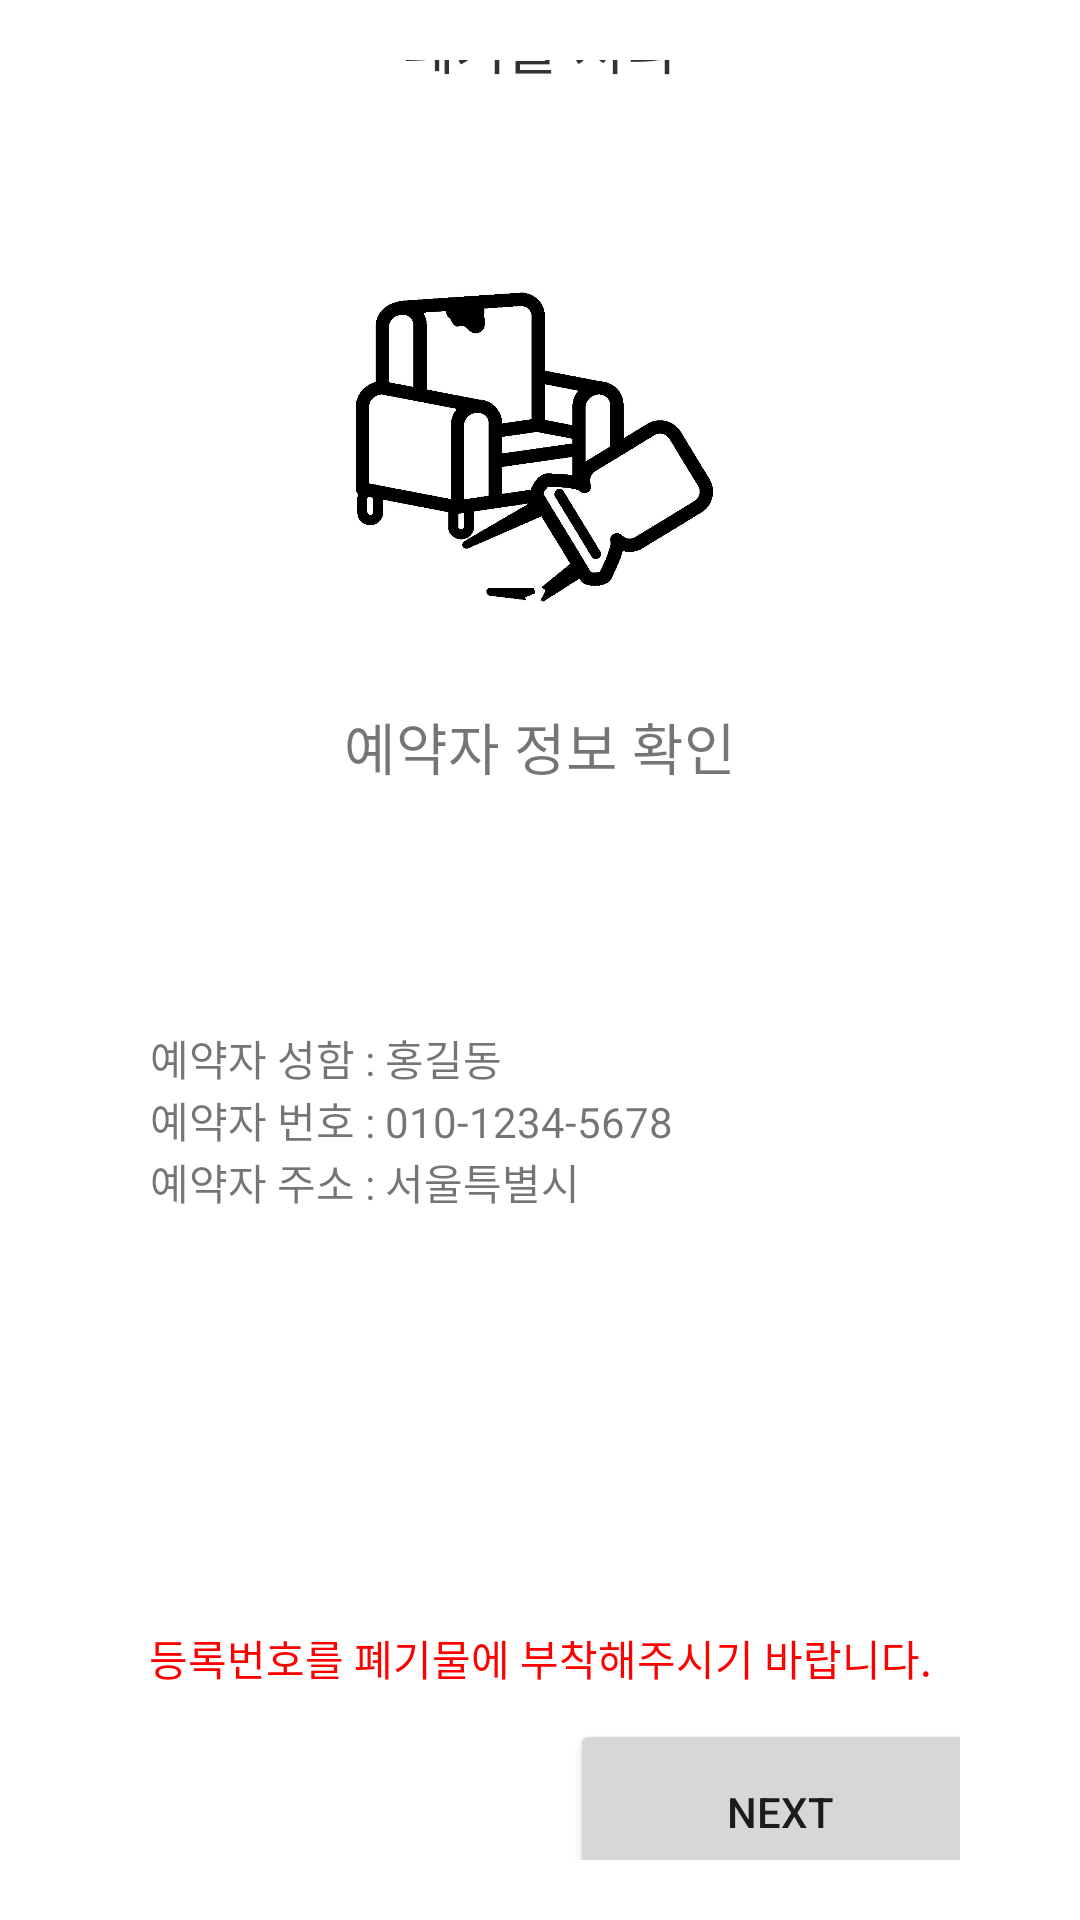

Layout XML and referenced resources for this Android screen:
<!-- AndroidManifest.xml: application theme Theme.MyApplication -->
<!-- res/layout/waste_request_confirm01.xml -->
<?xml version="1.0" encoding="utf-8"?>
<LinearLayout xmlns:android="http://schemas.android.com/apk/res/android"
    xmlns:app="http://schemas.android.com/apk/res-auto"
    xmlns:tools="http://schemas.android.com/tools"
    android:layout_width="match_parent"
    android:layout_height="wrap_content"
    android:gravity="center"
    android:orientation="vertical"
    android:padding="20dp"
    tools:context=".waste_request_confirm01">

    <LinearLayout
        android:layout_width="match_parent"
        android:layout_height="wrap_content"
        android:orientation="horizontal"
        android:weightSum="10">

        <ImageButton
            android:id="@+id/imageButton_back1"
            android:layout_width="60dp"
            android:layout_height="60dp"
            android:layout_weight="1"
            android:background="#ffffff"
            app:srcCompat="@drawable/ic_baseline_arrow_back_ios_24" />

        <TextView
            android:id="@+id/textView5"
            android:layout_width="match_parent"
            android:layout_height="60dp"
            android:layout_weight="8"
            android:gravity="center"
            android:text="폐기물 처리"
            android:textColor="#313234"
            android:textSize="9pt" />

        <TextView
            android:layout_width="60dp"
            android:layout_height="60dp"
            android:layout_weight="1"
            android:background="#ffffff" />

    </LinearLayout>

    <LinearLayout
        android:layout_width="match_parent"
        android:layout_height="600dp"
        android:layout_marginTop="10dp"
        android:gravity="center"
        android:orientation="vertical"
        android:padding="20dp">

        <ImageView
            android:layout_width="150dp"
            android:layout_height="150dp"
            android:layout_gravity="center"
            android:background="#ffffff"
            android:src="@drawable/check" />

        <TextView
            android:id="@+id/textView6"
            android:layout_width="300dp"
            android:layout_height="wrap_content"
            android:layout_margin="10dp"
            android:gravity="center"
            android:text="예약자 정보 확인"
            android:textSize="9pt" />

        <LinearLayout
            android:layout_width="300dp"
            android:layout_height="260dp"
            android:background="@drawable/button_round"
            android:gravity="start"
            android:orientation="vertical"
            android:padding="20dp">

            <LinearLayout
                android:layout_width="300dp"
                android:layout_height="wrap_content"
                android:orientation="horizontal">

                <TextView
                    android:id="@+id/textView7"
                    android:layout_width="wrap_content"
                    android:layout_height="wrap_content"
                    android:layout_marginTop="50dp"
                    android:text="예약자 성함 : " />

                <TextView
                    android:id="@+id/textView_name"
                    android:layout_width="wrap_content"
                    android:layout_height="wrap_content"
                    android:layout_marginTop="50dp"
                    android:text="홍길동" />
            </LinearLayout>

            <LinearLayout
                android:layout_width="300dp"
                android:layout_height="wrap_content"
                android:orientation="horizontal">

                <TextView
                    android:id="@+id/textView8"
                    android:layout_width="wrap_content"
                    android:layout_height="wrap_content"
                    android:text="예약자 번호 : " />

                <TextView
                    android:id="@+id/textView_pn"
                    android:layout_width="wrap_content"
                    android:layout_height="wrap_content"
                    android:text="010-1234-5678" />
            </LinearLayout>

            <LinearLayout
                android:layout_width="300dp"
                android:layout_height="wrap_content"
                android:orientation="horizontal">

                <TextView
                    android:id="@+id/textView9"
                    android:layout_width="wrap_content"
                    android:layout_height="wrap_content"
                    android:text="예약자 주소 : " />

                <TextView
                    android:id="@+id/textView_ad"
                    android:layout_width="wrap_content"
                    android:layout_height="wrap_content"
                    android:text="서울특별시" />
            </LinearLayout>

        </LinearLayout>

    <TextView
        android:id="@+id/textView16"
        android:layout_width="300dp"
        android:layout_height="wrap_content"
        android:layout_margin="10dp"
        android:gravity="center"
        android:text="등록번호를 폐기물에 부착해주시기 바랍니다."
        android:textColor="#FF0000" />

    <Button
        android:id="@+id/button3"
        android:layout_width="140dp"
        android:layout_height="40dp"
        android:layout_marginLeft="80dp"
        android:layout_weight="2"
        android:text="NEXT" />
    </LinearLayout>

</LinearLayout>
<!-- resources referenced by this layout -->
<resources>
  <!-- drawable check: jpg bitmap (drawable-v24, 70915 bytes) -->
  <style name="Theme.MyApplication" parent="Theme.MaterialComponents.DayNight.NoActionBar">
          
          <item name="colorPrimary">#ffba60</item>
          <item name="colorPrimaryVariant">#ffba60</item>
          <item name="colorOnPrimary">@color/white</item>
          
          <item name="colorSecondary">@color/teal_200</item>
          <item name="colorSecondaryVariant">@color/teal_700</item>
          <item name="colorOnSecondary">@color/black</item>
          
          <item name="android:statusBarColor" tools:targetApi="l">?attr/colorPrimaryVariant</item>
          
      </style>
  <color name="white">#FFFFFF</color>
  <color name="teal_200">#FF03DAC5</color>
  <color name="teal_700">#FF018786</color>
  <color name="black">#000000</color>
</resources>
